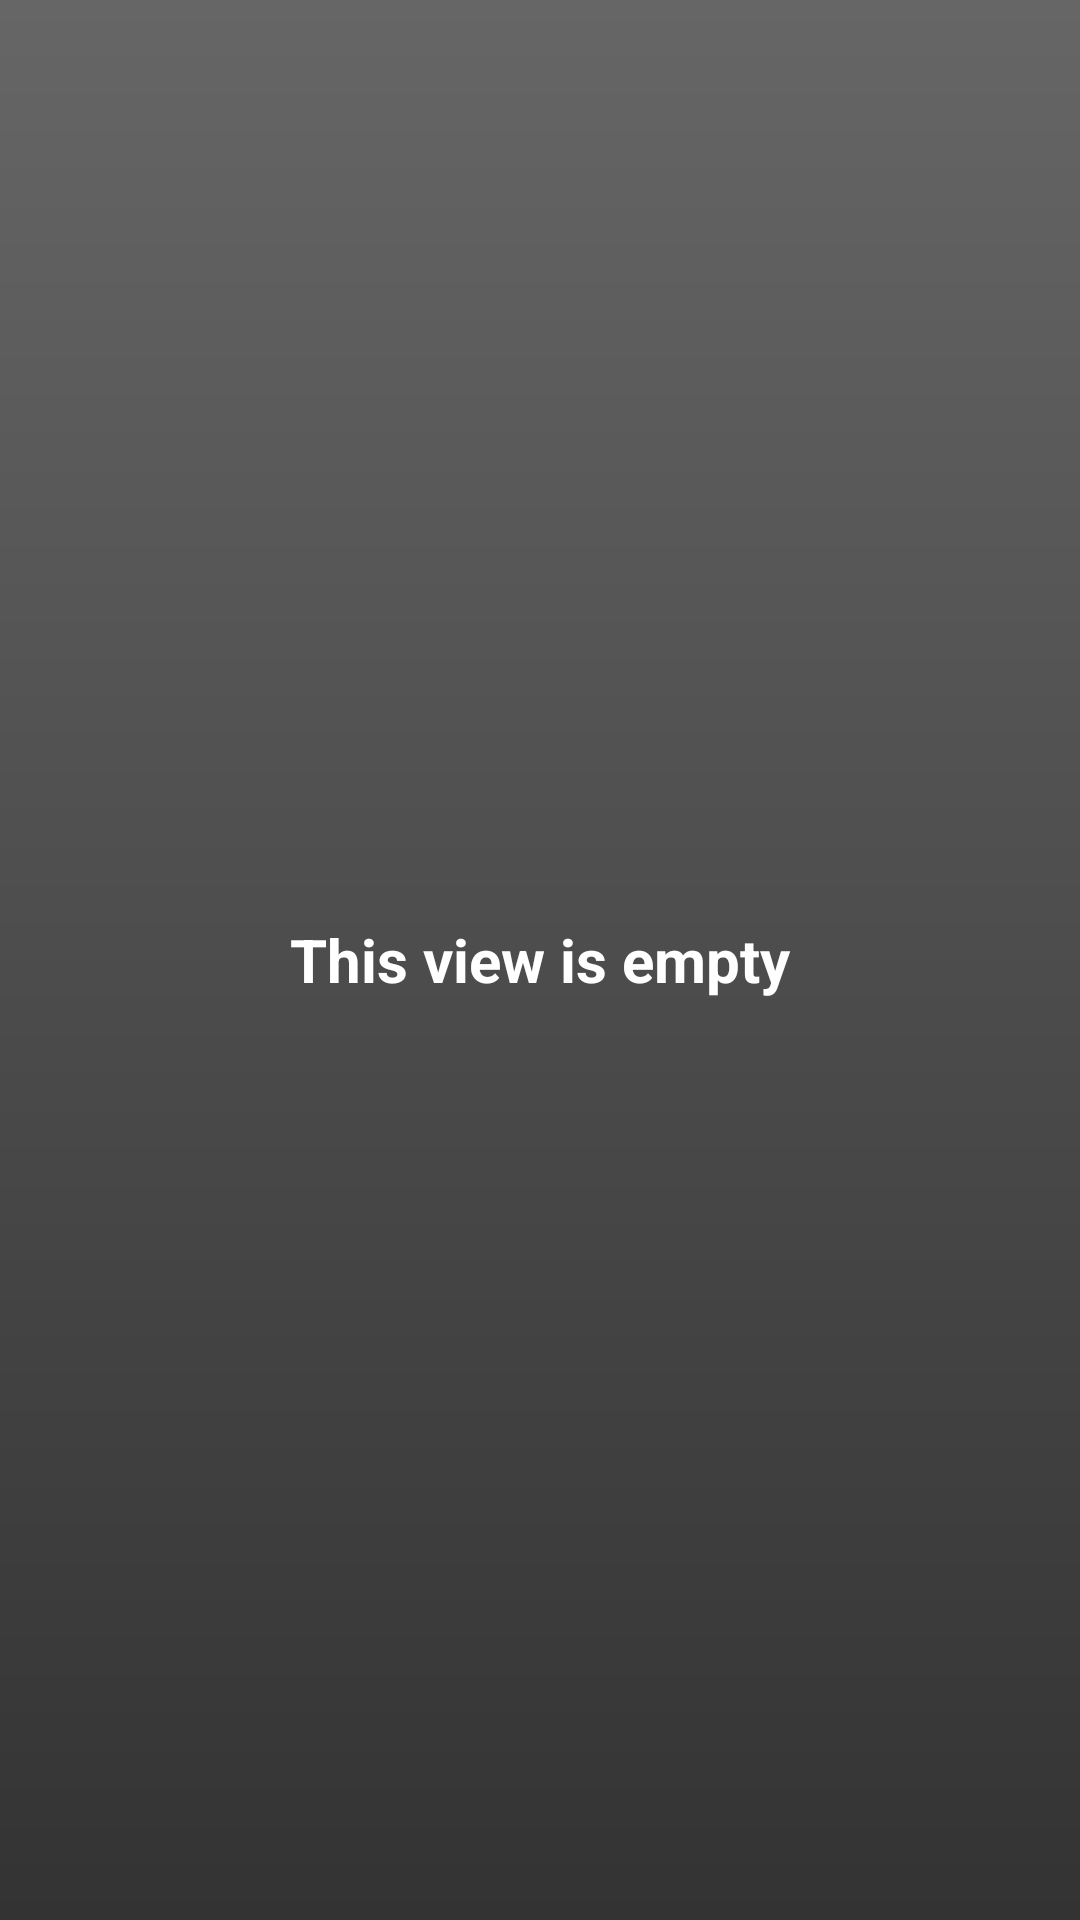

Here is an Android app screen rendered from its layout file. Give the layout XML and the strings, colors and styles it references.
<!-- AndroidManifest.xml: application theme AppTheme -->
<!-- res/layout/widget_layout.xml -->
<?xml version="1.0" encoding="utf-8"?>
<FrameLayout xmlns:android="http://schemas.android.com/apk/res/android"
             android:layout_width="match_parent"
             android:layout_height="match_parent">

    <StackView android:id="@+id/stack_view"
               xmlns:android="http://schemas.android.com/apk/res/android"
               android:layout_width="match_parent"
               android:layout_height="match_parent"
               android:gravity="center"/>

    <TextView android:id="@+id/empty_view"
              xmlns:android="http://schemas.android.com/apk/res/android"
              android:layout_width="match_parent"
              android:layout_height="match_parent"
              android:background="@drawable/widget_item_background"
              android:gravity="center"
              android:text="@string/empty_view_text"
              android:textColor="#ffffff"
              android:textSize="20sp"
              android:textStyle="bold"/>
</FrameLayout>
<!-- resources referenced by this layout -->
<resources>
  <!-- drawable widget_item_background (drawable) -->
  <?xml version="1.0" encoding="utf-8"?>
  <shape xmlns:android="http://schemas.android.com/apk/res/android"
         android:shape="rectangle">
      <gradient
          android:angle="270"
          android:endColor="#ff333333"
          android:startColor="#ff666666"/>
  </shape>
  <string name="empty_view_text">This view is empty</string>
  <style name="AppTheme" parent="Theme.AppCompat.Light.NoActionBar">
          
      </style>
</resources>
